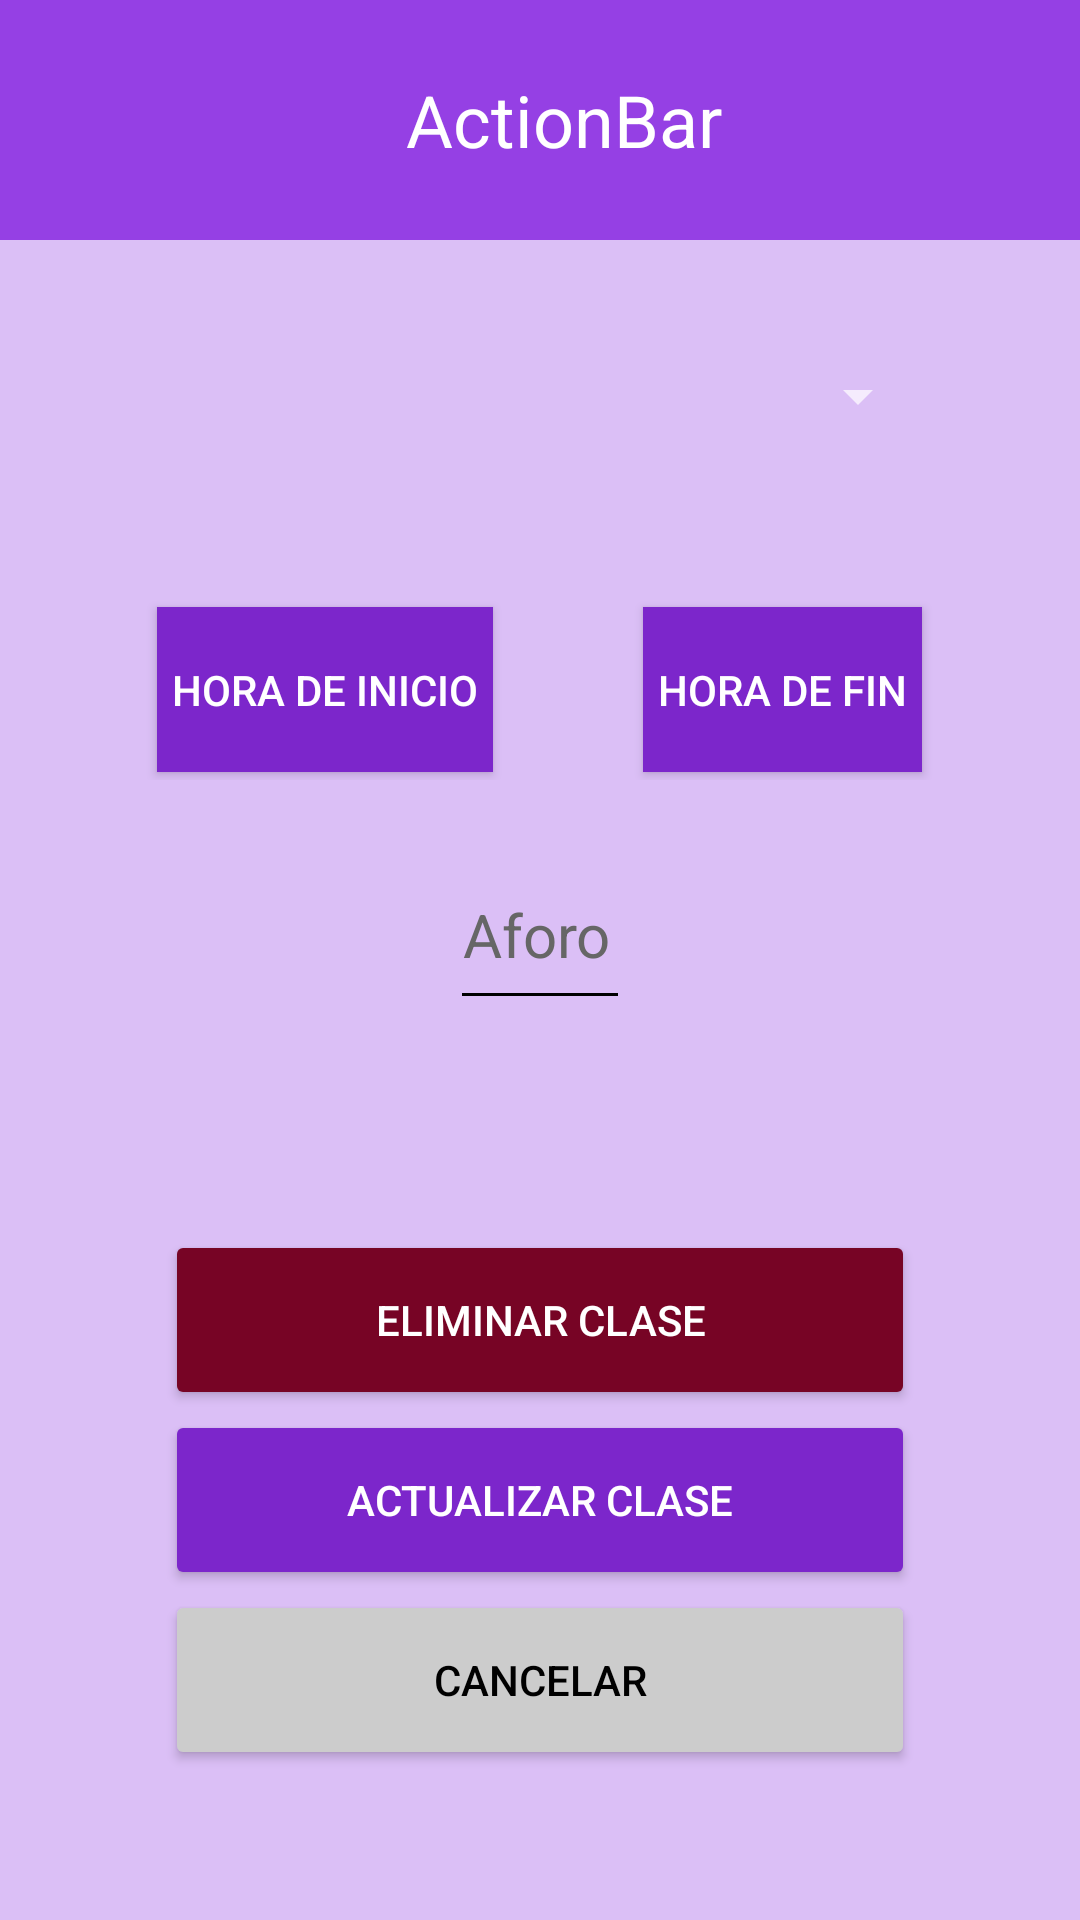

This screen was rendered from an Android layout file. Write that file and the resources it references.
<!-- AndroidManifest.xml: application theme Theme.AppCompat.NoActionBar -->
<!-- res/layout/activity_show_class_update.xml -->
<?xml version="1.0" encoding="utf-8"?>
<RelativeLayout xmlns:android="http://schemas.android.com/apk/res/android"
    xmlns:app="http://schemas.android.com/apk/res-auto"
    xmlns:tools="http://schemas.android.com/tools"
    android:layout_width="match_parent"
    android:layout_height="match_parent"
    android:background="@color/background"
    tools:context=".ShowClass">

    <include
        android:id="@+id/action_bar"
        layout="@layout/action_bar"></include>

    <Spinner
        android:id="@+id/showClassUpdate_classSpinner"
        android:layout_width="match_parent"
        android:layout_height="wrap_content"
        android:layout_marginLeft="50dp"
        android:layout_marginRight="50dp"
        android:layout_marginTop="120dp"
        android:textAlignment="center"
        android:spinnerMode="dropdown" />

    <LinearLayout
        android:layout_width="match_parent"
        android:layout_height="60dp"
        android:layout_marginTop="200dp"
        android:orientation="horizontal"
        android:gravity="center"
        >

        <Button
            android:id="@+id/showClassUpdate_btn_startTime"
            android:layout_width="wrap_content"
            android:layout_height="55dp"
            android:paddingLeft="5dp"
            android:paddingRight="5dp"
            android:background="@color/button"
            android:text="@string/classCreate_startTime"
            android:visibility="visible" />

        <Button
            android:id="@+id/showClassUpdate_btn_endTime"
            android:layout_width="wrap_content"
            android:layout_height="55dp"
            android:paddingLeft="5dp"
            android:paddingRight="5dp"
            android:layout_marginLeft="50dp"
            android:background="@color/button"
            android:text="@string/classCreate_endTime"
            android:visibility="visible" />

    </LinearLayout>

    <EditText
        android:id="@+id/showClassUpdate_capacity"
        android:layout_width="60dp"
        android:layout_height="60dp"
        android:layout_alignParentTop="true"
        android:layout_centerInParent="true"
        android:layout_marginTop="280dp"
        android:backgroundTint="@color/black"
        android:hint="@string/classCreate_capacity"
        android:inputType="number"
        android:textColor="@color/black"
        android:textColorHint="@color/grey40"
        android:textSize="20dp"
        android:textAlignment="center" />

    <Button
        android:id="@+id/showClassUpdate_btn_deleteClass"
        android:layout_width="250dp"
        android:layout_height="60dp"
        android:layout_alignParentBottom="true"
        android:layout_centerInParent="true"
        android:layout_marginBottom="170dp"
        android:backgroundTint="@color/darkRed"
        android:text="@string/showClassUpdate_deleteClass" />

    <Button
        android:id="@+id/showClassUpdate_btn_updateClass"
        android:layout_width="250dp"
        android:layout_height="60dp"
        android:layout_alignParentBottom="true"
        android:layout_centerInParent="true"
        android:layout_marginBottom="110dp"
        android:backgroundTint="@color/button"
        android:text="@string/showClassUpdate_updateClass" />


    <Button
        android:id="@+id/showClassUpdate_btn_back"
        android:layout_width="250dp"
        android:layout_height="60dp"
        android:layout_alignParentBottom="true"
        android:layout_centerInParent="true"
        android:layout_marginBottom="50dp"
        android:backgroundTint="@color/button_cancel"
        android:text="@string/cancel"
        android:textColor="@color/black" />

</RelativeLayout>
<!-- res/layout/action_bar.xml (included above) -->
<?xml version="1.0" encoding="utf-8"?>
<androidx.appcompat.widget.Toolbar xmlns:android="http://schemas.android.com/apk/res/android"
    xmlns:tools="http://schemas.android.com/tools"
    android:layout_width="match_parent"
             android:layout_height="wrap_content"
             android:background="@color/background_variant">

    
    <ImageView
        android:id="@+id/toolbar_CrossWODicon"
        android:gravity="start"
        android:layout_width="wrap_content"
        android:layout_height="80dp"
        android:maxHeight="70dp"
        android:src="@mipmap/ic_launcher" />

    <TextView
        android:id="@+id/toolbar_title"
        android:layout_width="match_parent"
        android:layout_height="wrap_content"
        android:gravity="center_horizontal"
        android:text="ActionBar"
        android:textColor="@color/white"
        android:textSize="24sp" />

</androidx.appcompat.widget.Toolbar>
<!-- resources referenced by this layout -->
<resources>
  <color name="background">#FFDBBFF6</color>
  <color name="background_variant">#FF9540e4</color>
  <color name="black">#FF000000</color>
  <color name="button">#FF7c26cb</color>
  <color name="button_cancel">#FFcccccc</color>
  <color name="darkRed">#FF770425</color>
  <color name="grey40">#FF666666</color>
  <color name="white">#FFFFFFFF</color>
  <string name="cancel">Cancelar</string>
  <string name="classCreate_capacity">Aforo de la clase</string>
  <string name="classCreate_endTime">Hora de fin</string>
  <string name="classCreate_startTime">Hora de inicio</string>
  <string name="showClassUpdate_deleteClass">Eliminar clase</string>
  <string name="showClassUpdate_updateClass">Actualizar clase</string>
</resources>
